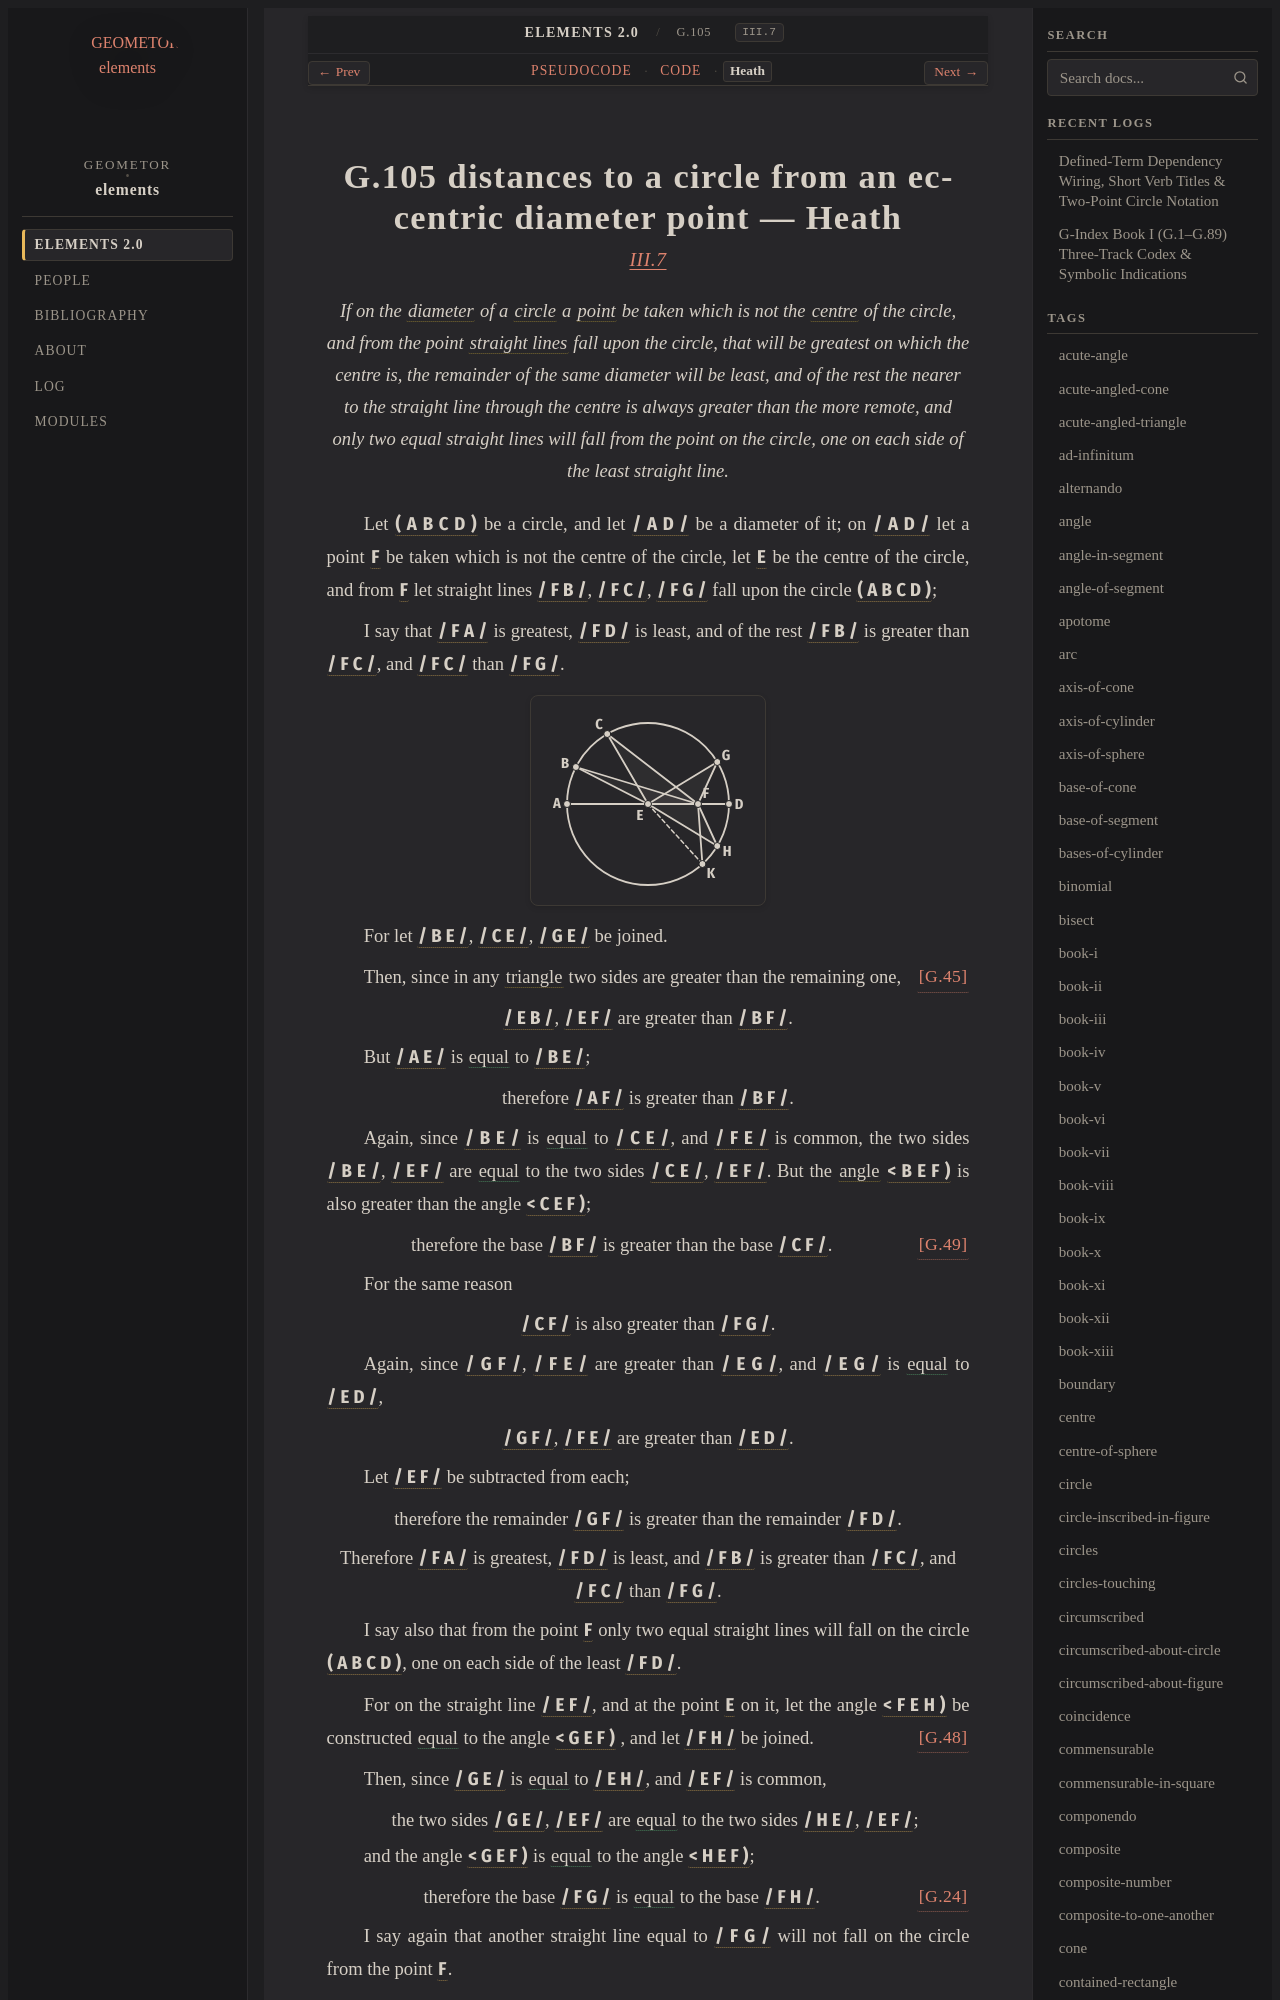

repository: geometor/elements · page: elements2/G.105/heath.html · generator: sphinx

:canonical_id: G.105
:original_id: III.7
:title: G.105 distances to a circle from an eccentric diameter point
:volume: II
:book: III
:type: prop

G.105 distances to a circle from an eccentric diameter point — Heath
====================================================================

.. rubric:: `III.7 <https://geometor.github.io/euclid/heath/volume_II/book_iii/propositions/07/>`_

.. enunciation::

   If on the :term:`diameter <G.61>` of a :term:`circle <G.10>` a :term:`point <G.1>` be taken which is not the :term:`centre <G.11>` of the circle, and from the point :term:`straight lines <G.4>` fall upon the circle, that will be greatest on which the centre is, the remainder of the same diameter will be least, and of the rest the nearer to the straight line through the centre is always greater than the more remote, and only two equal straight lines will fall from the point on the circle, one on each side of the least straight line.

Let :g:`( A B C D ) <g1:( A B C D )>` be a circle, and let :g:`/ A D / <g1:/ A D />` be a diameter of it; on :g:`/ A D / <g1:/ A D />` let a point :g:`F <g1:F>` be taken which is not the centre of the circle, let :g:`E <g1:E>` be the centre of the circle, and from :g:`F <g1:F>` let straight lines :g:`/ F B / <g1:/ F B />`, :g:`/ F C / <g1:/ F C />`, :g:`/ F G / <g1:/ F G />` fall upon the circle :g:`( A B C D ) <g1:( A B C D )>`;

I say that :g:`/ F A / <g1:/ F A />` is greatest, :g:`/ F D / <g1:/ F D />` is least, and of the rest :g:`/ F B / <g1:/ F B />` is greater than :g:`/ F C / <g1:/ F C />`, and :g:`/ F C / <g1:/ F C />` than :g:`/ F G / <g1:/ F G />`.

.. picture:: g1.svg
   :alt: Proposition 7 Diagram

For let :g:`/ B E / <g1:/ B E />`, :g:`/ C E / <g1:/ C E />`, :g:`/ G E / <g1:/ G E />` be joined.

Then, since in any :term:`triangle <G.12>` two sides are greater than the remaining one, :just:`[G.45] <G.45>`

.. assertion::

   :g:`/ E B / <g1:/ E B />`, :g:`/ E F / <g1:/ E F />` are greater than :g:`/ B F / <g1:/ B F />`.

But :g:`/ A E / <g1:/ A E />` is :eq:`equal <g1:/ A E / = g1:/ B E />` to :g:`/ B E / <g1:/ B E />`;

.. assertion::

   therefore :g:`/ A F / <g1:/ A F />` is greater than :g:`/ B F / <g1:/ B F />`.

Again, since :g:`/ B E / <g1:/ B E />` is :eq:`equal <g1:/ B E / = g1:/ C E />` to :g:`/ C E / <g1:/ C E />`, and :g:`/ F E / <g1:/ F E />` is common, the two sides :g:`/ B E / <g1:/ B E />`, :g:`/ E F / <g1:/ E F />` are :eq:`equal <g1:/ B E / = g1:/ C E />` to the two sides :g:`/ C E / <g1:/ C E />`, :g:`/ E F / <g1:/ E F />`. But the :term:`angle <G.22>` :g:`< B E F ) <g1:< B E F )>` is also greater than the angle :g:`< C E F ) <g1:< C E F )>`;

.. assertion:: [G.49] <G.49>

   therefore the base :g:`/ B F / <g1:/ B F />` is greater than the base :g:`/ C F / <g1:/ C F />`.

For the same reason

.. assertion::

   :g:`/ C F / <g1:/ C F />` is also greater than :g:`/ F G / <g1:/ F G />`.

Again, since :g:`/ G F / <g1:/ G F />`, :g:`/ F E / <g1:/ F E />` are greater than :g:`/ E G / <g1:/ E G />`, and :g:`/ E G / <g1:/ E G />` is :eq:`equal <g1:/ E G / = g1:/ E D />` to :g:`/ E D / <g1:/ E D />`,

.. assertion::

   :g:`/ G F / <g1:/ G F />`, :g:`/ F E / <g1:/ F E />` are greater than :g:`/ E D / <g1:/ E D />`.

Let :g:`/ E F / <g1:/ E F />` be subtracted from each;

.. assertion::

   therefore the remainder :g:`/ G F / <g1:/ G F />` is greater than the remainder :g:`/ F D / <g1:/ F D />`.

.. assertion::

   Therefore :g:`/ F A / <g1:/ F A />` is greatest, :g:`/ F D / <g1:/ F D />` is least, and :g:`/ F B / <g1:/ F B />` is greater than :g:`/ F C / <g1:/ F C />`, and :g:`/ F C / <g1:/ F C />` than :g:`/ F G / <g1:/ F G />`.

I say also that from the point :g:`F <g1:F>` only two equal straight lines will fall on the circle :g:`( A B C D ) <g1:( A B C D )>`, one on each side of the least :g:`/ F D / <g1:/ F D />`.

For on the straight line :g:`/ E F / <g1:/ E F />`, and at the point :g:`E <g1:E>` on it, let the angle :g:`< F E H ) <g1:< F E H )>` be constructed :eq:`equal <g1:< F E H ) = g1:< G E F )>` to the angle :g:`< G E F ) <g1:< G E F )>` :just:`[G.48] <G.48>`, and let :g:`/ F H / <g1:/ F H />` be joined.

Then, since :g:`/ G E / <g1:/ G E />` is :eq:`equal <g1:/ G E / = g1:/ E H />` to :g:`/ E H / <g1:/ E H />`, and :g:`/ E F / <g1:/ E F />` is common,

.. subclause::

   the two sides :g:`/ G E / <g1:/ G E />`, :g:`/ E F / <g1:/ E F />` are :eq:`equal <g1:/ G E / = g1:/ H E />` to the two sides :g:`/ H E / <g1:/ H E />`, :g:`/ E F / <g1:/ E F />`;
